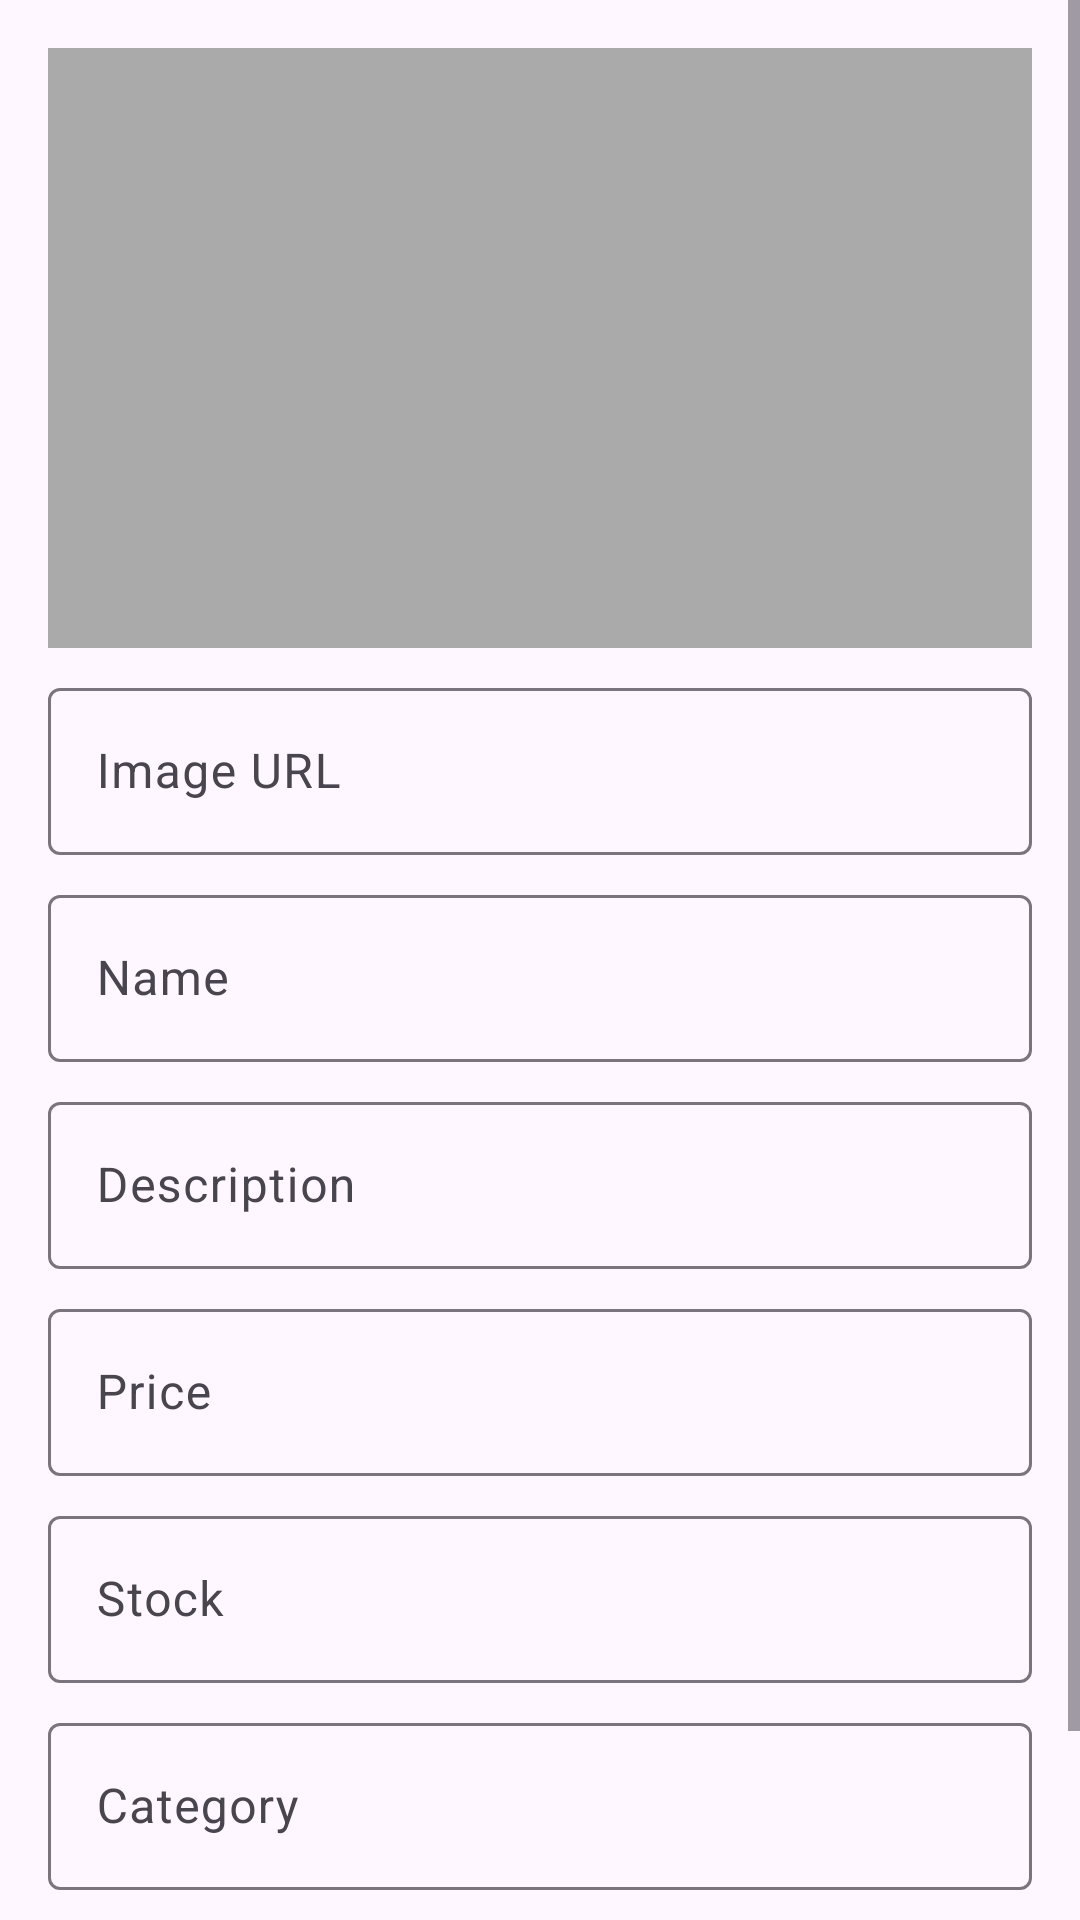

Layout XML and referenced resources for this Android screen:
<!-- AndroidManifest.xml: application theme Theme.MedApp -->
<!-- res/layout/activity_add_medicine.xml -->
<?xml version="1.0" encoding="utf-8"?>
<ScrollView xmlns:android="http://schemas.android.com/apk/res/android"
    android:layout_width="match_parent"
    android:layout_height="match_parent">

    <LinearLayout
        android:padding="16dp"
        android:orientation="vertical"
        android:layout_width="match_parent"
        android:layout_height="wrap_content">

        <ImageView
            android:id="@+id/imgMedicine"
            android:layout_width="match_parent"
            android:layout_height="200dp"
            android:scaleType="centerCrop"
            android:src="@android:color/darker_gray"/>

        <com.google.android.material.textfield.TextInputLayout
            android:layout_width="match_parent"
            android:layout_height="wrap_content"
            android:hint="Image URL"
            android:layout_marginTop="8dp">

            <com.google.android.material.textfield.TextInputEditText
                android:id="@+id/edtImageUrl"
                android:layout_width="match_parent"
                android:layout_height="wrap_content"/>

        </com.google.android.material.textfield.TextInputLayout>

        <com.google.android.material.textfield.TextInputLayout
            android:layout_width="match_parent"
            android:layout_height="wrap_content"
            android:hint="Name"
            android:layout_marginTop="8dp">

            <com.google.android.material.textfield.TextInputEditText
                android:id="@+id/edtName"
                android:layout_width="match_parent"
                android:layout_height="wrap_content"/>

        </com.google.android.material.textfield.TextInputLayout>

        <com.google.android.material.textfield.TextInputLayout
            android:layout_width="match_parent"
            android:layout_height="wrap_content"
            android:hint="Description"
            android:layout_marginTop="8dp">

            <com.google.android.material.textfield.TextInputEditText
                android:id="@+id/edtDescription"
                android:layout_width="match_parent"
                android:layout_height="wrap_content"/>

        </com.google.android.material.textfield.TextInputLayout>

        <com.google.android.material.textfield.TextInputLayout
            android:layout_width="match_parent"
            android:layout_height="wrap_content"
            android:hint="Price"
            android:layout_marginTop="8dp">

            <com.google.android.material.textfield.TextInputEditText
                android:id="@+id/edtPrice"
                android:layout_width="match_parent"
                android:layout_height="wrap_content"
                android:inputType="numberDecimal"/>

        </com.google.android.material.textfield.TextInputLayout>

        <com.google.android.material.textfield.TextInputLayout
            android:layout_width="match_parent"
            android:layout_height="wrap_content"
            android:hint="Stock"
            android:layout_marginTop="8dp">

            <com.google.android.material.textfield.TextInputEditText
                android:id="@+id/edtStock"
                android:layout_width="match_parent"
                android:layout_height="wrap_content"
                android:inputType="number"/>

        </com.google.android.material.textfield.TextInputLayout>

        <com.google.android.material.textfield.TextInputLayout
            android:layout_width="match_parent"
            android:layout_height="wrap_content"
            android:hint="Category"
            android:layout_marginTop="8dp">

            <com.google.android.material.textfield.TextInputEditText
                android:id="@+id/edtCategory"
                android:layout_width="match_parent"
                android:layout_height="wrap_content"/>

        </com.google.android.material.textfield.TextInputLayout>

        <com.google.android.material.button.MaterialButton
            android:id="@+id/btnSave"
            android:layout_width="match_parent"
            android:layout_height="wrap_content"
            android:text="Save"
            android:layout_marginTop="16dp"/>

    </LinearLayout>
</ScrollView>
<!-- resources referenced by this layout -->
<resources>
  <style name="Theme.MedApp" parent="Theme.Material3.Light.NoActionBar">
          <item name="colorPrimary">@color/primary</item>
          <item name="colorOnPrimary">@android:color/white</item>
      </style>
  <color name="primary">#2EC4B6</color>
</resources>
